Image classification data set "data" (Leechion/SwinTransCT on GitHub). Class labels (2): full dose, low dose.

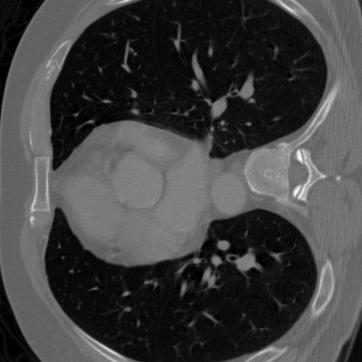
Label: full dose

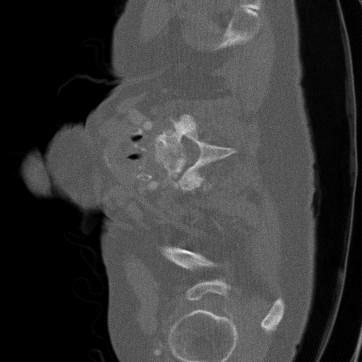
Label: low dose

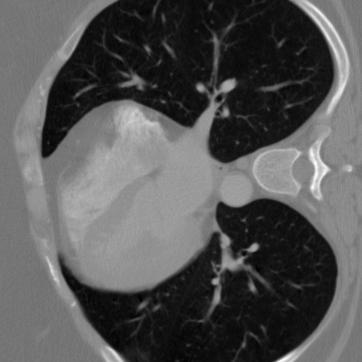
Label: full dose

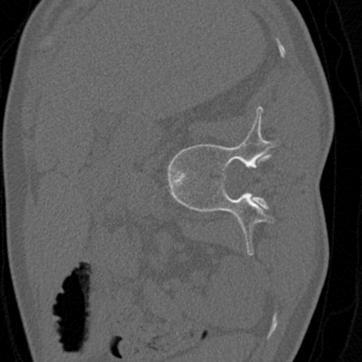
Label: full dose

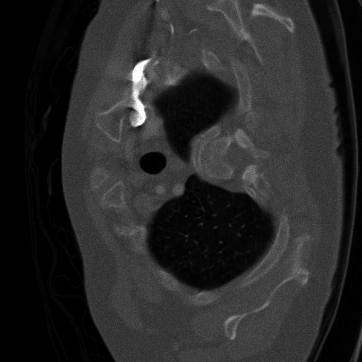
Label: low dose

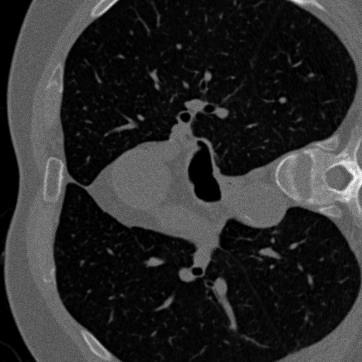
Label: low dose
